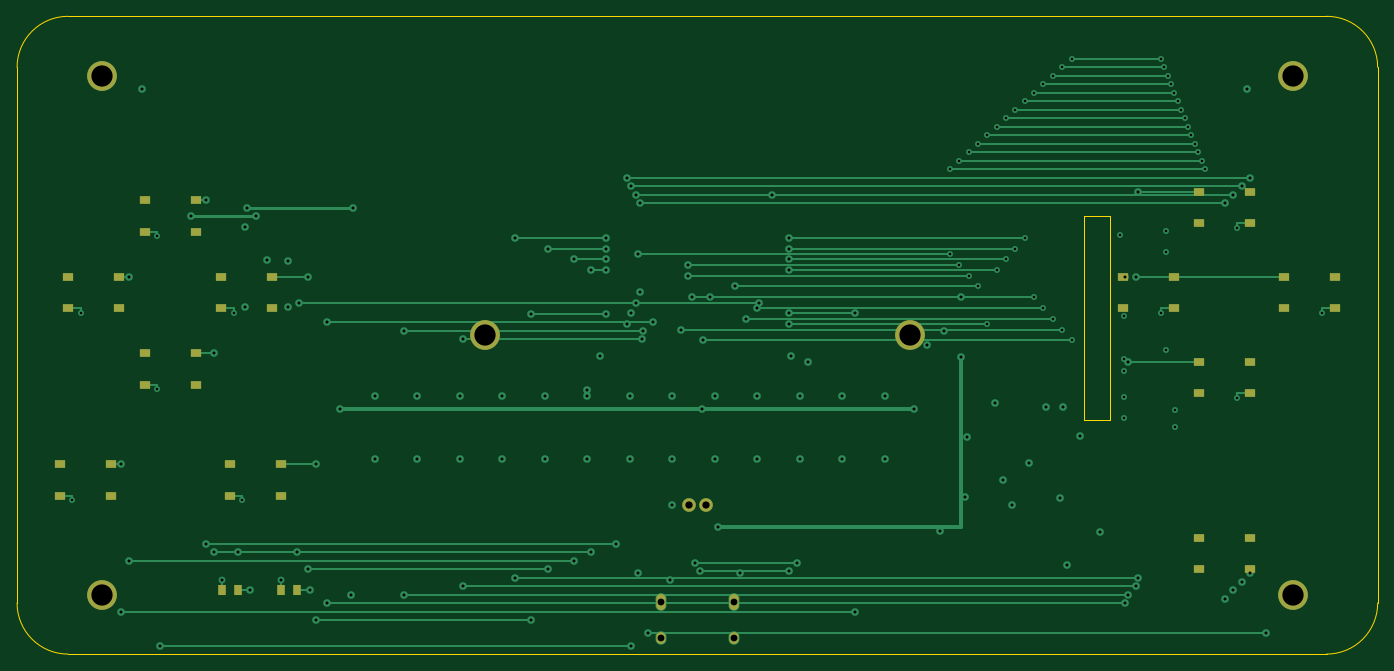
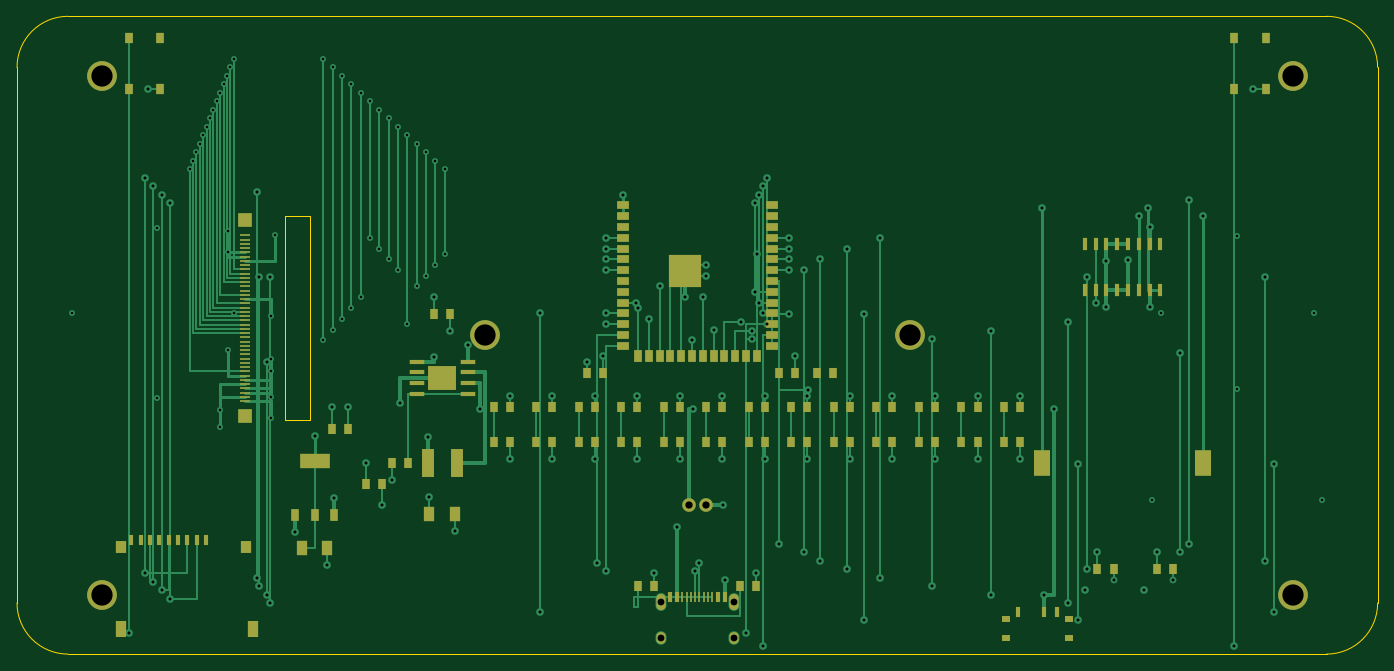
Circuit board: 10 layer files. Board 160.0 x 75.0 mm.
- bottom_copper: esp32-emu-turbo-B_Cu.gbl (33302 bytes)
- bottom_mask: esp32-emu-turbo-B_Mask.gbs (8300 bytes)
- paste: esp32-emu-turbo-B_Paste.gbp (7785 bytes)
- bottom_silk: esp32-emu-turbo-B_Silkscreen.gbo (8310 bytes)
- outline: esp32-emu-turbo-Edge_Cuts.gm1 (1160 bytes)
- top_copper: esp32-emu-turbo-F_Cu.gtl (15544 bytes)
- top_mask: esp32-emu-turbo-F_Mask.gts (2508 bytes)
- paste: esp32-emu-turbo-F_Paste.gtp (1976 bytes)
- top_silk: esp32-emu-turbo-F_Silkscreen.gto (2518 bytes)
- drill: esp32-emu-turbo.drl (3807 bytes)

=== bottom_copper: esp32-emu-turbo-B_Cu.gbl (33302 bytes, source omitted) ===
=== bottom_mask: esp32-emu-turbo-B_Mask.gbs (8300 bytes, source omitted) ===
=== paste: esp32-emu-turbo-B_Paste.gbp (7785 bytes, source omitted) ===
=== bottom_silk: esp32-emu-turbo-B_Silkscreen.gbo (8310 bytes, source omitted) ===
=== outline: esp32-emu-turbo-Edge_Cuts.gm1 ===
%TF.GenerationSoftware,KiCad,Pcbnew,10.0.0-rc1.1-492-ge2a9f06420*%
%TF.CreationDate,2026-02-27T20:51:33+00:00*%
%TF.ProjectId,esp32-emu-turbo,65737033-322d-4656-9d75-2d747572626f,rev?*%
%TF.SameCoordinates,Original*%
%TF.FileFunction,Profile,NP*%
%FSLAX46Y46*%
G04 Gerber Fmt 4.6, Leading zero omitted, Abs format (unit mm)*
G04 Created by KiCad (PCBNEW 10.0.0-rc1.1-492-ge2a9f06420) date 2026-02-27 20:51:33*
%MOMM*%
%LPD*%
G01*
G04 APERTURE LIST*
%TA.AperFunction,Profile*%
%ADD10C,0.050000*%
%TD*%
G04 APERTURE END LIST*
D10*
X6000000Y0D02*
X154000000Y0D01*
X160000000Y-6000000D02*
X160000000Y-69000000D01*
X154000000Y-75000000D02*
X6000000Y-75000000D01*
X0Y-69000000D02*
X0Y-6000000D01*
X0Y-6000000D02*
G75*
G02*
X6000000Y0I6000000J0D01*
G01*
X154000000Y0D02*
G75*
G02*
X160000000Y-6000000I0J-6000000D01*
G01*
X160000000Y-69000000D02*
G75*
G02*
X154000000Y-75000000I-6000000J0D01*
G01*
X6000000Y-75000000D02*
G75*
G02*
X0Y-69000000I0J6000000D01*
G01*
X125500000Y-23500000D02*
X128500000Y-23500000D01*
X128500000Y-23500000D02*
X128500000Y-47500000D01*
X128500000Y-47500000D02*
X125500000Y-47500000D01*
X125500000Y-47500000D02*
X125500000Y-23500000D01*
M02*

=== top_copper: esp32-emu-turbo-F_Cu.gtl (15544 bytes, source omitted) ===
=== top_mask: esp32-emu-turbo-F_Mask.gts ===
%TF.GenerationSoftware,KiCad,Pcbnew,10.0.0-rc1.1-492-ge2a9f06420*%
%TF.CreationDate,2026-02-27T20:51:33+00:00*%
%TF.ProjectId,esp32-emu-turbo,65737033-322d-4656-9d75-2d747572626f,rev?*%
%TF.SameCoordinates,Original*%
%TF.FileFunction,Soldermask,Top*%
%TF.FilePolarity,Negative*%
%FSLAX46Y46*%
G04 Gerber Fmt 4.6, Leading zero omitted, Abs format (unit mm)*
G04 Created by KiCad (PCBNEW 10.0.0-rc1.1-492-ge2a9f06420) date 2026-02-27 20:51:33*
%MOMM*%
%LPD*%
G01*
G04 APERTURE LIST*
%ADD10C,3.500000*%
%ADD11R,1.200000X0.900000*%
%ADD12R,1.000000X1.300000*%
%ADD13O,1.100000X1.900000*%
%ADD14O,1.100000X1.400000*%
%ADD15C,1.600000*%
G04 APERTURE END LIST*
D10*
%TO.C,*%
X10000000Y-7000000D03*
%TD*%
%TO.C,*%
X150000000Y-7000000D03*
%TD*%
%TO.C,*%
X10000000Y-68000000D03*
%TD*%
%TO.C,*%
X150000000Y-68000000D03*
%TD*%
%TO.C,*%
X55000000Y-37500000D03*
%TD*%
%TO.C,*%
X105000000Y-37500000D03*
%TD*%
D11*
%TO.C,SW1*%
X15000000Y-21650000D03*
X21000000Y-21650000D03*
X15000000Y-25350000D03*
X21000000Y-25350000D03*
%TD*%
%TO.C,SW2*%
X15000000Y-39650000D03*
X21000000Y-39650000D03*
X15000000Y-43350000D03*
X21000000Y-43350000D03*
%TD*%
%TO.C,SW3*%
X6000000Y-30650000D03*
X12000000Y-30650000D03*
X6000000Y-34350000D03*
X12000000Y-34350000D03*
%TD*%
%TO.C,SW4*%
X24000000Y-30650000D03*
X30000000Y-30650000D03*
X24000000Y-34350000D03*
X30000000Y-34350000D03*
%TD*%
%TO.C,SW5*%
X139000000Y-20650000D03*
X145000000Y-20650000D03*
X139000000Y-24350000D03*
X145000000Y-24350000D03*
%TD*%
%TO.C,SW6*%
X149000000Y-30650000D03*
X155000000Y-30650000D03*
X149000000Y-34350000D03*
X155000000Y-34350000D03*
%TD*%
%TO.C,SW7*%
X139000000Y-40650000D03*
X145000000Y-40650000D03*
X139000000Y-44350000D03*
X145000000Y-44350000D03*
%TD*%
%TO.C,SW8*%
X130000000Y-30650000D03*
X136000000Y-30650000D03*
X130000000Y-34350000D03*
X136000000Y-34350000D03*
%TD*%
%TO.C,SW9*%
X5000000Y-52650000D03*
X11000000Y-52650000D03*
X5000000Y-56350000D03*
X11000000Y-56350000D03*
%TD*%
%TO.C,SW10*%
X25000000Y-52650000D03*
X31000000Y-52650000D03*
X25000000Y-56350000D03*
X31000000Y-56350000D03*
%TD*%
%TO.C,SW13*%
X139000000Y-61350000D03*
X145000000Y-61350000D03*
X139000000Y-65050000D03*
X145000000Y-65050000D03*
%TD*%
D12*
%TO.C,LED1*%
X24050000Y-67500000D03*
X25950000Y-67500000D03*
%TD*%
%TO.C,LED2*%
X31050000Y-67500000D03*
X32950000Y-67500000D03*
%TD*%
D13*
%TO.C,J1*%
X84320000Y-68895000D03*
X75680000Y-68895000D03*
D14*
X84320000Y-73075000D03*
X75680000Y-73075000D03*
%TD*%
D15*
%TO.C,J3*%
X81000000Y-57500000D03*
X79000000Y-57500000D03*
%TD*%
M02*

=== paste: esp32-emu-turbo-F_Paste.gtp ===
%TF.GenerationSoftware,KiCad,Pcbnew,10.0.0-rc1.1-492-ge2a9f06420*%
%TF.CreationDate,2026-02-27T20:51:33+00:00*%
%TF.ProjectId,esp32-emu-turbo,65737033-322d-4656-9d75-2d747572626f,rev?*%
%TF.SameCoordinates,Original*%
%TF.FileFunction,Paste,Top*%
%TF.FilePolarity,Positive*%
%FSLAX46Y46*%
G04 Gerber Fmt 4.6, Leading zero omitted, Abs format (unit mm)*
G04 Created by KiCad (PCBNEW 10.0.0-rc1.1-492-ge2a9f06420) date 2026-02-27 20:51:33*
%MOMM*%
%LPD*%
G01*
G04 APERTURE LIST*
%ADD10R,1.200000X0.900000*%
%ADD11R,1.000000X1.300000*%
G04 APERTURE END LIST*
D10*
%TO.C,SW1*%
X15000000Y-21650000D03*
X21000000Y-21650000D03*
X15000000Y-25350000D03*
X21000000Y-25350000D03*
%TD*%
%TO.C,SW2*%
X15000000Y-39650000D03*
X21000000Y-39650000D03*
X15000000Y-43350000D03*
X21000000Y-43350000D03*
%TD*%
%TO.C,SW3*%
X6000000Y-30650000D03*
X12000000Y-30650000D03*
X6000000Y-34350000D03*
X12000000Y-34350000D03*
%TD*%
%TO.C,SW4*%
X24000000Y-30650000D03*
X30000000Y-30650000D03*
X24000000Y-34350000D03*
X30000000Y-34350000D03*
%TD*%
%TO.C,SW5*%
X139000000Y-20650000D03*
X145000000Y-20650000D03*
X139000000Y-24350000D03*
X145000000Y-24350000D03*
%TD*%
%TO.C,SW6*%
X149000000Y-30650000D03*
X155000000Y-30650000D03*
X149000000Y-34350000D03*
X155000000Y-34350000D03*
%TD*%
%TO.C,SW7*%
X139000000Y-40650000D03*
X145000000Y-40650000D03*
X139000000Y-44350000D03*
X145000000Y-44350000D03*
%TD*%
%TO.C,SW8*%
X130000000Y-30650000D03*
X136000000Y-30650000D03*
X130000000Y-34350000D03*
X136000000Y-34350000D03*
%TD*%
%TO.C,SW9*%
X5000000Y-52650000D03*
X11000000Y-52650000D03*
X5000000Y-56350000D03*
X11000000Y-56350000D03*
%TD*%
%TO.C,SW10*%
X25000000Y-52650000D03*
X31000000Y-52650000D03*
X25000000Y-56350000D03*
X31000000Y-56350000D03*
%TD*%
%TO.C,SW13*%
X139000000Y-61350000D03*
X145000000Y-61350000D03*
X139000000Y-65050000D03*
X145000000Y-65050000D03*
%TD*%
D11*
%TO.C,LED1*%
X24050000Y-67500000D03*
X25950000Y-67500000D03*
%TD*%
%TO.C,LED2*%
X31050000Y-67500000D03*
X32950000Y-67500000D03*
%TD*%
M02*

=== top_silk: esp32-emu-turbo-F_Silkscreen.gto ===
%TF.GenerationSoftware,KiCad,Pcbnew,10.0.0-rc1.1-492-ge2a9f06420*%
%TF.CreationDate,2026-02-27T20:51:33+00:00*%
%TF.ProjectId,esp32-emu-turbo,65737033-322d-4656-9d75-2d747572626f,rev?*%
%TF.SameCoordinates,Original*%
%TF.FileFunction,Legend,Top*%
%TF.FilePolarity,Positive*%
%FSLAX46Y46*%
G04 Gerber Fmt 4.6, Leading zero omitted, Abs format (unit mm)*
G04 Created by KiCad (PCBNEW 10.0.0-rc1.1-492-ge2a9f06420) date 2026-02-27 20:51:33*
%MOMM*%
%LPD*%
G01*
G04 APERTURE LIST*
%ADD10C,3.500000*%
%ADD11R,1.200000X0.900000*%
%ADD12R,1.000000X1.300000*%
%ADD13O,1.100000X1.900000*%
%ADD14O,1.100000X1.400000*%
%ADD15C,1.600000*%
G04 APERTURE END LIST*
%LPC*%
D10*
%TO.C,*%
X10000000Y-7000000D03*
%TD*%
%TO.C,*%
X150000000Y-7000000D03*
%TD*%
%TO.C,*%
X10000000Y-68000000D03*
%TD*%
%TO.C,*%
X150000000Y-68000000D03*
%TD*%
%TO.C,*%
X55000000Y-37500000D03*
%TD*%
%TO.C,*%
X105000000Y-37500000D03*
%TD*%
D11*
%TO.C,SW1*%
X15000000Y-21650000D03*
X21000000Y-21650000D03*
X15000000Y-25350000D03*
X21000000Y-25350000D03*
%TD*%
%TO.C,SW2*%
X15000000Y-39650000D03*
X21000000Y-39650000D03*
X15000000Y-43350000D03*
X21000000Y-43350000D03*
%TD*%
%TO.C,SW3*%
X6000000Y-30650000D03*
X12000000Y-30650000D03*
X6000000Y-34350000D03*
X12000000Y-34350000D03*
%TD*%
%TO.C,SW4*%
X24000000Y-30650000D03*
X30000000Y-30650000D03*
X24000000Y-34350000D03*
X30000000Y-34350000D03*
%TD*%
%TO.C,SW5*%
X139000000Y-20650000D03*
X145000000Y-20650000D03*
X139000000Y-24350000D03*
X145000000Y-24350000D03*
%TD*%
%TO.C,SW6*%
X149000000Y-30650000D03*
X155000000Y-30650000D03*
X149000000Y-34350000D03*
X155000000Y-34350000D03*
%TD*%
%TO.C,SW7*%
X139000000Y-40650000D03*
X145000000Y-40650000D03*
X139000000Y-44350000D03*
X145000000Y-44350000D03*
%TD*%
%TO.C,SW8*%
X130000000Y-30650000D03*
X136000000Y-30650000D03*
X130000000Y-34350000D03*
X136000000Y-34350000D03*
%TD*%
%TO.C,SW9*%
X5000000Y-52650000D03*
X11000000Y-52650000D03*
X5000000Y-56350000D03*
X11000000Y-56350000D03*
%TD*%
%TO.C,SW10*%
X25000000Y-52650000D03*
X31000000Y-52650000D03*
X25000000Y-56350000D03*
X31000000Y-56350000D03*
%TD*%
%TO.C,SW13*%
X139000000Y-61350000D03*
X145000000Y-61350000D03*
X139000000Y-65050000D03*
X145000000Y-65050000D03*
%TD*%
D12*
%TO.C,LED1*%
X24050000Y-67500000D03*
X25950000Y-67500000D03*
%TD*%
%TO.C,LED2*%
X31050000Y-67500000D03*
X32950000Y-67500000D03*
%TD*%
D13*
%TO.C,J1*%
X84320000Y-68895000D03*
X75680000Y-68895000D03*
D14*
X84320000Y-73075000D03*
X75680000Y-73075000D03*
%TD*%
D15*
%TO.C,J3*%
X81000000Y-57500000D03*
X79000000Y-57500000D03*
%TD*%
%LPD*%
M02*

=== drill: esp32-emu-turbo.drl ===
M48
; DRILL file KiCad 10.0.0-rc1.1-492-ge2a9f06420 date 2026-02-27T20:51:34
; FORMAT={-:-/ absolute / metric / decimal}
; #@! TF.CreationDate,2026-02-27T20:51:34+00:00
; #@! TF.GenerationSoftware,Kicad,Pcbnew,10.0.0-rc1.1-492-ge2a9f06420
; #@! TF.FileFunction,MixedPlating,1,4
FMAT,2
METRIC
; #@! TA.AperFunction,Plated,PTH,ViaDrill
T1C0.300
; #@! TA.AperFunction,Plated,PTH,ViaDrill
T2C0.350
; #@! TA.AperFunction,Plated,PTH,ComponentDrill
T3C0.800
; #@! TA.AperFunction,Plated,PTH,ComponentDrill
T4C0.850
; #@! TA.AperFunction,Plated,PTH,ComponentDrill
T5C2.500
%
G90
G05
T1
X6.5Y-56.85
X7.5Y-34.85
X16.5Y-25.85
X16.5Y-43.85
X25.5Y-34.85
X26.5Y-56.85
X109.7Y-18.0
X109.7Y-27.955
X110.8Y-17.0
X110.8Y-29.225
X111.9Y-16.0
X111.9Y-30.495
X113.0Y-15.0
X113.0Y-31.765
X114.1Y-14.0
X114.1Y-36.21
X115.2Y-13.0
X115.2Y-29.86
X116.3Y-12.0
X116.3Y-28.59
X117.4Y-11.0
X117.4Y-27.32
X118.5Y-10.0
X118.5Y-26.05
X119.6Y-9.0
X119.6Y-33.035
X120.7Y-8.0
X120.7Y-34.305
X121.8Y-7.0
X121.8Y-35.575
X122.9Y-6.0
X122.9Y-36.845
X124.0Y-5.0
X124.0Y-38.115
X129.65Y-25.75
X130.15Y-35.25
X130.15Y-40.25
X130.15Y-41.75
X130.15Y-44.75
X130.15Y-47.25
X134.5Y-5.0
X134.5Y-34.85
X134.9Y-6.0
X135.15Y-25.25
X135.15Y-27.75
X135.15Y-39.25
X135.3Y-7.0
X135.7Y-8.0
X136.1Y-9.0
X136.15Y-46.25
X136.15Y-48.25
X136.5Y-10.0
X136.9Y-11.0
X137.3Y-12.0
X137.7Y-13.0
X138.1Y-14.0
X138.5Y-15.0
X138.9Y-16.0
X139.3Y-17.0
X139.7Y-18.0
X143.5Y-24.85
X143.5Y-44.85
X153.5Y-34.85
T2
X12.2Y-52.65
X12.2Y-70.0
X13.2Y-30.65
X13.2Y-64.0
X14.65Y-8.5
X16.85Y-74.0
X20.5Y-23.5
X22.2Y-21.65
X22.2Y-62.0
X23.2Y-39.65
X23.2Y-63.0
X24.05Y-66.25
X25.95Y-63.0
X26.825Y-24.8
X26.825Y-34.2
X27.055Y-22.5
X27.45Y-67.5
X28.095Y-23.5
X29.365Y-28.7
X31.05Y-66.25
X31.905Y-28.8
X31.905Y-34.2
X32.95Y-63.0
X33.175Y-33.67
X34.2Y-30.65
X34.2Y-65.0
X34.45Y-67.5
X35.2Y-52.65
X35.2Y-71.0
X36.45Y-36.0
X36.45Y-69.0
X38.0Y-46.135
X39.25Y-68.05
X39.5Y-22.5
X42.05Y-44.6
X42.05Y-52.0
X45.45Y-37.0
X45.45Y-68.0
X47.05Y-44.6
X47.05Y-52.0
X52.05Y-44.6
X52.05Y-52.0
X52.45Y-38.0
X52.45Y-67.0
X57.05Y-44.6
X57.05Y-52.0
X58.55Y-26.05
X58.55Y-66.0
X60.45Y-35.0
X60.45Y-71.0
X62.05Y-44.6
X62.05Y-52.0
X62.45Y-27.32
X62.45Y-65.0
X65.55Y-28.59
X65.55Y-64.0
X67.0Y-44.0
X67.05Y-44.6
X67.05Y-52.0
X67.45Y-29.86
X67.45Y-63.0
X68.55Y-40.0
X69.25Y-26.05
X69.25Y-27.32
X69.25Y-28.59
X69.25Y-29.86
X69.25Y-35.0
X70.45Y-62.0
X71.75Y-19.0
X71.75Y-36.21
X72.05Y-44.6
X72.05Y-52.0
X72.25Y-20.0
X72.25Y-34.94
X72.25Y-74.0
X72.75Y-21.0
X72.75Y-33.67
X73.015Y-27.955
X73.05Y-65.5
X73.25Y-22.0
X73.25Y-32.4
X73.52Y-38.0
X73.555Y-37.0
X74.25Y-72.5
X74.825Y-36.0
X76.8Y-66.255
X77.0Y-57.5
X77.05Y-44.6
X77.05Y-52.0
X78.095Y-36.845
X78.95Y-29.225
X78.95Y-30.495
X79.365Y-33.035
X79.75Y-64.255
X80.25Y-65.255
X80.5Y-46.135
X80.635Y-38.115
X81.5Y-32.96
X82.05Y-44.6
X82.05Y-52.0
X82.4Y-60.0
X84.445Y-31.765
X85.05Y-65.5
X85.715Y-35.575
X86.985Y-34.305
X87.05Y-44.6
X87.05Y-52.0
X87.25Y-33.67
X88.75Y-21.01
X90.75Y-26.05
X90.75Y-27.32
X90.75Y-28.59
X90.75Y-29.86
X90.75Y-34.94
X90.75Y-36.21
X90.75Y-65.255
X91.05Y-40.0
X91.75Y-64.255
X92.05Y-44.6
X92.05Y-52.0
X92.95Y-40.6
X97.05Y-44.6
X97.05Y-52.0
X98.55Y-34.94
X98.55Y-70.0
X102.05Y-44.6
X102.05Y-52.0
X105.5Y-46.135
X107.0Y-38.595
X108.5Y-60.5
X109.05Y-37.0
X110.95Y-33.0
X111.0Y-40.095
X111.5Y-56.5
X111.7Y-49.5
X115.0Y-45.5
X115.95Y-54.5
X117.05Y-57.5
X118.95Y-52.5
X121.05Y-46.0
X122.7Y-56.65
X122.95Y-46.0
X123.5Y-64.5
X125.0Y-49.35
X127.3Y-60.65
X130.3Y-30.65
X130.3Y-69.0
X130.6Y-40.65
X130.6Y-68.0
X131.6Y-30.65
X131.6Y-67.0
X131.8Y-20.65
X131.8Y-66.0
X142.0Y-22.0
X142.0Y-68.5
X143.0Y-21.0
X143.0Y-67.5
X144.0Y-20.0
X144.0Y-66.5
X144.65Y-8.5
X145.0Y-19.0
X145.0Y-65.5
X146.85Y-72.5
T3
X75.68Y-68.895
X75.68Y-73.075
X84.32Y-68.895
X84.32Y-73.075
T4
X79.0Y-57.5
X81.0Y-57.5
T5
X10.0Y-7.0
X10.0Y-68.0
X55.0Y-37.5
X105.0Y-37.5
X150.0Y-7.0
X150.0Y-68.0
M30
